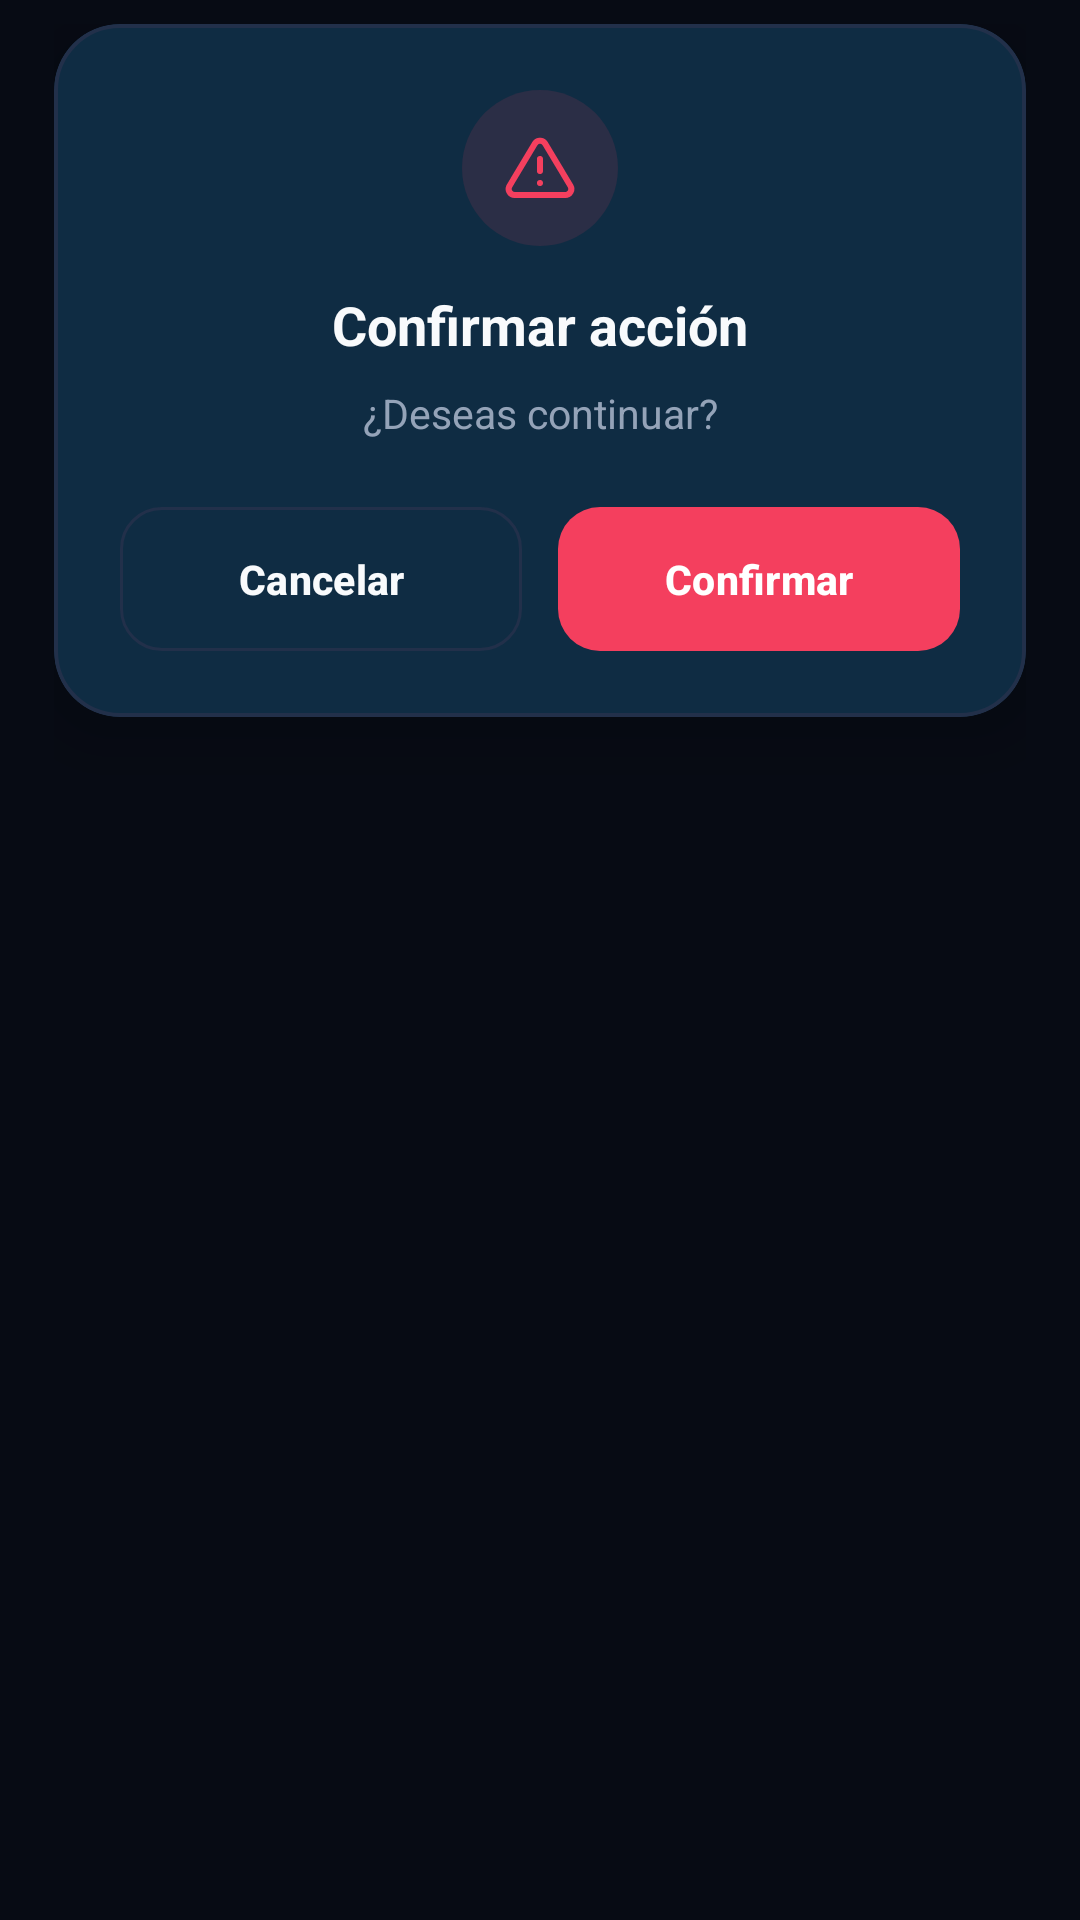

Write the Android layout XML for this screen, with the resource values it uses.
<!-- AndroidManifest.xml: application theme Theme.Blindo -->
<!-- res/layout/dialog_blindo_confirm.xml -->
<?xml version="1.0" encoding="utf-8"?>
<FrameLayout xmlns:android="http://schemas.android.com/apk/res/android"
    xmlns:app="http://schemas.android.com/apk/res-auto"
    android:layout_width="match_parent"
    android:layout_height="wrap_content"
    android:paddingHorizontal="18dp"
    android:paddingVertical="8dp">

    <com.google.android.material.card.MaterialCardView
        android:id="@+id/cardConfirmRoot"
        android:layout_width="match_parent"
        android:layout_height="wrap_content"
        app:cardBackgroundColor="@color/industrial_card"
        app:cardCornerRadius="22dp"
        app:cardElevation="16dp"
        app:strokeColor="@color/industrial_border"
        app:strokeWidth="1.2dp">

        <LinearLayout
            android:layout_width="match_parent"
            android:layout_height="wrap_content"
            android:orientation="vertical"
            android:padding="22dp">

            <FrameLayout
                android:id="@+id/frameConfirmIcon"
                android:layout_width="52dp"
                android:layout_height="52dp"
                android:layout_gravity="center_horizontal"
                android:background="@drawable/bg_pill_red">

                <ImageView
                    android:id="@+id/ivConfirmIcon"
                    android:layout_width="24dp"
                    android:layout_height="24dp"
                    android:layout_gravity="center"
                    android:src="@drawable/ic_warning_triangle"
                    app:tint="@color/status_red"
                    android:contentDescription="Icono confirmación" />
            </FrameLayout>

            <TextView
                android:id="@+id/tvConfirmTitulo"
                android:layout_width="match_parent"
                android:layout_height="wrap_content"
                android:layout_marginTop="14dp"
                android:gravity="center"
                android:text="Confirmar acción"
                android:textColor="@color/industrial_text_primary"
                android:textSize="18sp"
                android:textStyle="bold" />

            <TextView
                android:id="@+id/tvConfirmMensaje"
                android:layout_width="match_parent"
                android:layout_height="wrap_content"
                android:layout_marginTop="8dp"
                android:gravity="center"
                android:text="¿Deseas continuar?"
                android:textColor="@color/industrial_text_secondary"
                android:textSize="13.5sp"
                android:lineSpacingExtra="3dp" />

            <LinearLayout
                android:layout_width="match_parent"
                android:layout_height="wrap_content"
                android:layout_marginTop="22dp"
                android:orientation="horizontal">

                <com.google.android.material.button.MaterialButton
                    android:id="@+id/btnConfirmCancelar"
                    style="@style/Widget.Material3.Button.OutlinedButton"
                    android:layout_width="0dp"
                    android:layout_weight="1"
                    android:layout_height="48dp"
                    android:layout_marginEnd="6dp"
                    android:insetTop="0dp"
                    android:insetBottom="0dp"
                    android:text="Cancelar"
                    android:textAllCaps="false"
                    android:textSize="13.5sp"
                    android:textStyle="bold"
                    android:textColor="@color/industrial_text_primary"
                    app:strokeColor="@color/industrial_border"
                    app:cornerRadius="14dp" />

                <FrameLayout
                    android:layout_width="0dp"
                    android:layout_weight="1"
                    android:layout_height="48dp"
                    android:layout_marginStart="6dp">

                    <com.google.android.material.button.MaterialButton
                        android:id="@+id/btnConfirmAceptar"
                        android:layout_width="match_parent"
                        android:layout_height="match_parent"
                        android:insetTop="0dp"
                        android:insetBottom="0dp"
                        android:text="Confirmar"
                        android:textAllCaps="false"
                        android:textSize="13.5sp"
                        android:textStyle="bold"
                        android:textColor="@color/white"
                        app:backgroundTint="@color/status_red"
                        app:cornerRadius="14dp" />

                    <ProgressBar
                        android:id="@+id/progressConfirmAceptar"
                        android:layout_width="22dp"
                        android:layout_height="22dp"
                        android:layout_gravity="center"
                        android:indeterminateTint="@color/white"
                        android:visibility="gone" />
                </FrameLayout>
            </LinearLayout>
        </LinearLayout>
    </com.google.android.material.card.MaterialCardView>
</FrameLayout>
<!-- resources referenced by this layout -->
<resources>
  <color name="industrial_border">#22304A</color>
  <color name="industrial_card">#101726</color>
  <color name="industrial_text_primary">#F8FAFC</color>
  <color name="industrial_text_secondary">#94A3B8</color>
  <color name="status_red">#F43F5E</color>
  <color name="white">#FFFFFFFF</color>
  <!-- drawable bg_pill_red (drawable) -->
  <?xml version="1.0" encoding="utf-8"?>
  <shape xmlns:android="http://schemas.android.com/apk/res/android">
      <solid android:color="@color/status_red_bg" />
      <corners android:radius="999dp" />
  </shape>
  <!-- drawable ic_warning_triangle (drawable) -->
  <vector xmlns:android="http://schemas.android.com/apk/res/android"
      android:width="24dp"
      android:height="24dp"
      android:viewportWidth="24"
      android:viewportHeight="24">
    <path
        android:fillColor="@android:color/transparent"
        android:strokeColor="#FFFFFF"
        android:strokeWidth="2"
        android:strokeLineCap="round"
        android:strokeLineJoin="round"
        android:pathData="M10.29,3.86L1.82,18a2,2 0 0,0 1.71,3h16.94a2,2 0 0,0 1.71,-3L13.71,3.86a2,2 0 0,0 -3.42,0z"/>
    <path
        android:fillColor="@android:color/transparent"
        android:strokeColor="#FFFFFF"
        android:strokeWidth="2"
        android:strokeLineCap="round"
        android:strokeLineJoin="round"
        android:pathData="M12,9v4"/>
    <path
        android:fillColor="#FFFFFF"
        android:strokeColor="#FFFFFF"
        android:strokeWidth="1"
        android:pathData="M12,17m-0.5,0a0.5,0.5 0 1,0 1,0a0.5,0.5 0 1,0 -1,0"/>
  </vector>
  <style name="Theme.Blindo" parent="Base.Theme.Blindo" />
  <color name="status_red_bg">#1FF43F5E</color>
  <style name="Base.Theme.Blindo" parent="Theme.Material3.Dark.NoActionBar">
          <item name="colorPrimary">@color/industrial_accent</item>
          <item name="colorOnPrimary">@color/white</item>
          <item name="colorPrimaryContainer">@color/industrial_accent_soft</item>
          <item name="colorOnPrimaryContainer">@color/industrial_accent_glow</item>
  
          <item name="colorSecondary">@color/industrial_accent</item>
          <item name="colorSecondaryContainer">@color/industrial_accent_soft</item>
          <item name="colorOnSecondaryContainer">@color/industrial_accent_glow</item>
  
          <item name="colorTertiaryContainer">@color/industrial_card_elevated</item>
          <item name="colorOnTertiaryContainer">@color/white</item>
  
          <item name="android:colorBackground">@color/industrial_bg</item>
          <item name="colorSurface">@color/industrial_card</item>
          <item name="colorSurfaceVariant">@color/industrial_card_elevated</item>
          <item name="colorOnSurface">@color/industrial_text_primary</item>
          <item name="colorOnSurfaceVariant">@color/industrial_text_secondary</item>
          <item name="colorOutline">@color/industrial_border</item>
  
          
          <item name="android:statusBarColor">@color/industrial_bg</item>
          <item name="android:navigationBarColor">@color/industrial_card</item>
      </style>
  <color name="industrial_accent">#0EA5E9</color>
  <color name="industrial_accent_soft">#1E0EA5E9</color>
  <color name="industrial_accent_glow">#38BDF8</color>
  <color name="industrial_card_elevated">#182338</color>
  <color name="industrial_bg">#070B14</color>
</resources>
